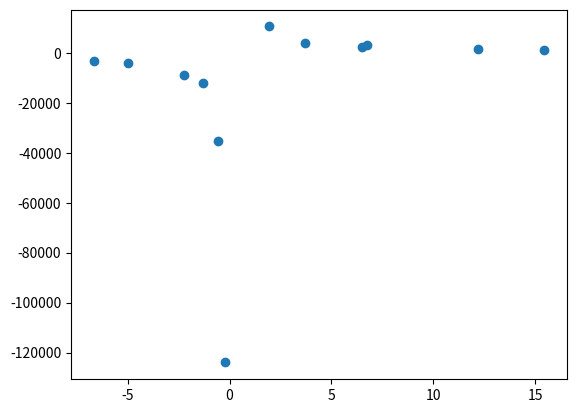

The matplotlib source for this figure:
import sys
import matplotlib
matplotlib.use('Agg')
import numpy as np
import matplotlib.pyplot as plt 

np.random.seed(2)

#12 number of customers
x=np.random.normal(4,5,12)
y=np.random.normal(20000,5000,12) / x 
#amount of money spent before making a purchase

#training
train_x=x[:80]
train_y=y[:80]
#testing
test_x=x[80:]
test_y=y[80:]

plt.scatter(train_x,train_y)
plt.show()

#make the compiler able to draw
plt.savefig(sys.stdout.buffer)
sys.stdout.flush()
